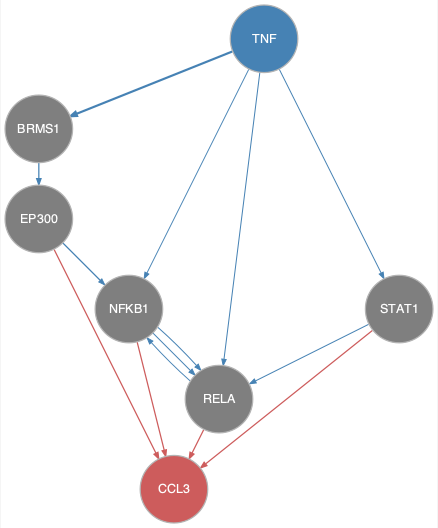

The table this chart was drawn from, first rows:
from	to
BRMS1	EP300
EP300	NFKB1
EP300	RELA
NFKB1	RELA
RELA	NFKB1
STAT1	RELA
TNF	BRMS1
TNF	NFKB1
TNF	RELA
TNF	STAT1
EP300	CCL3
NFKB1	CCL3
RELA	CCL3
STAT1	CCL3
